The GitHub repository yannmeri/PREPARATION_PLAN contains a labelled image folder "dataset_v3" with 3 categories: clay, loam, sand. Examples follow, each with its label.

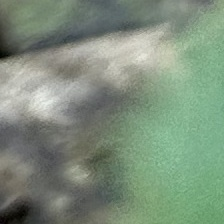
Label: loam

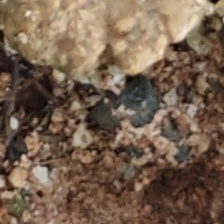
Label: sand

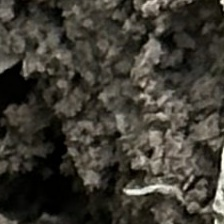
Label: loam

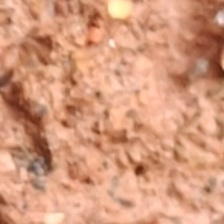
Label: clay

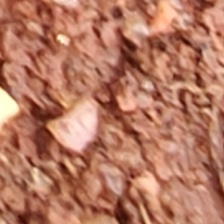
Label: clay

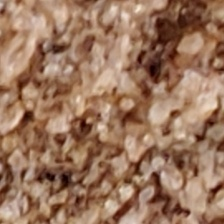
Label: sand
